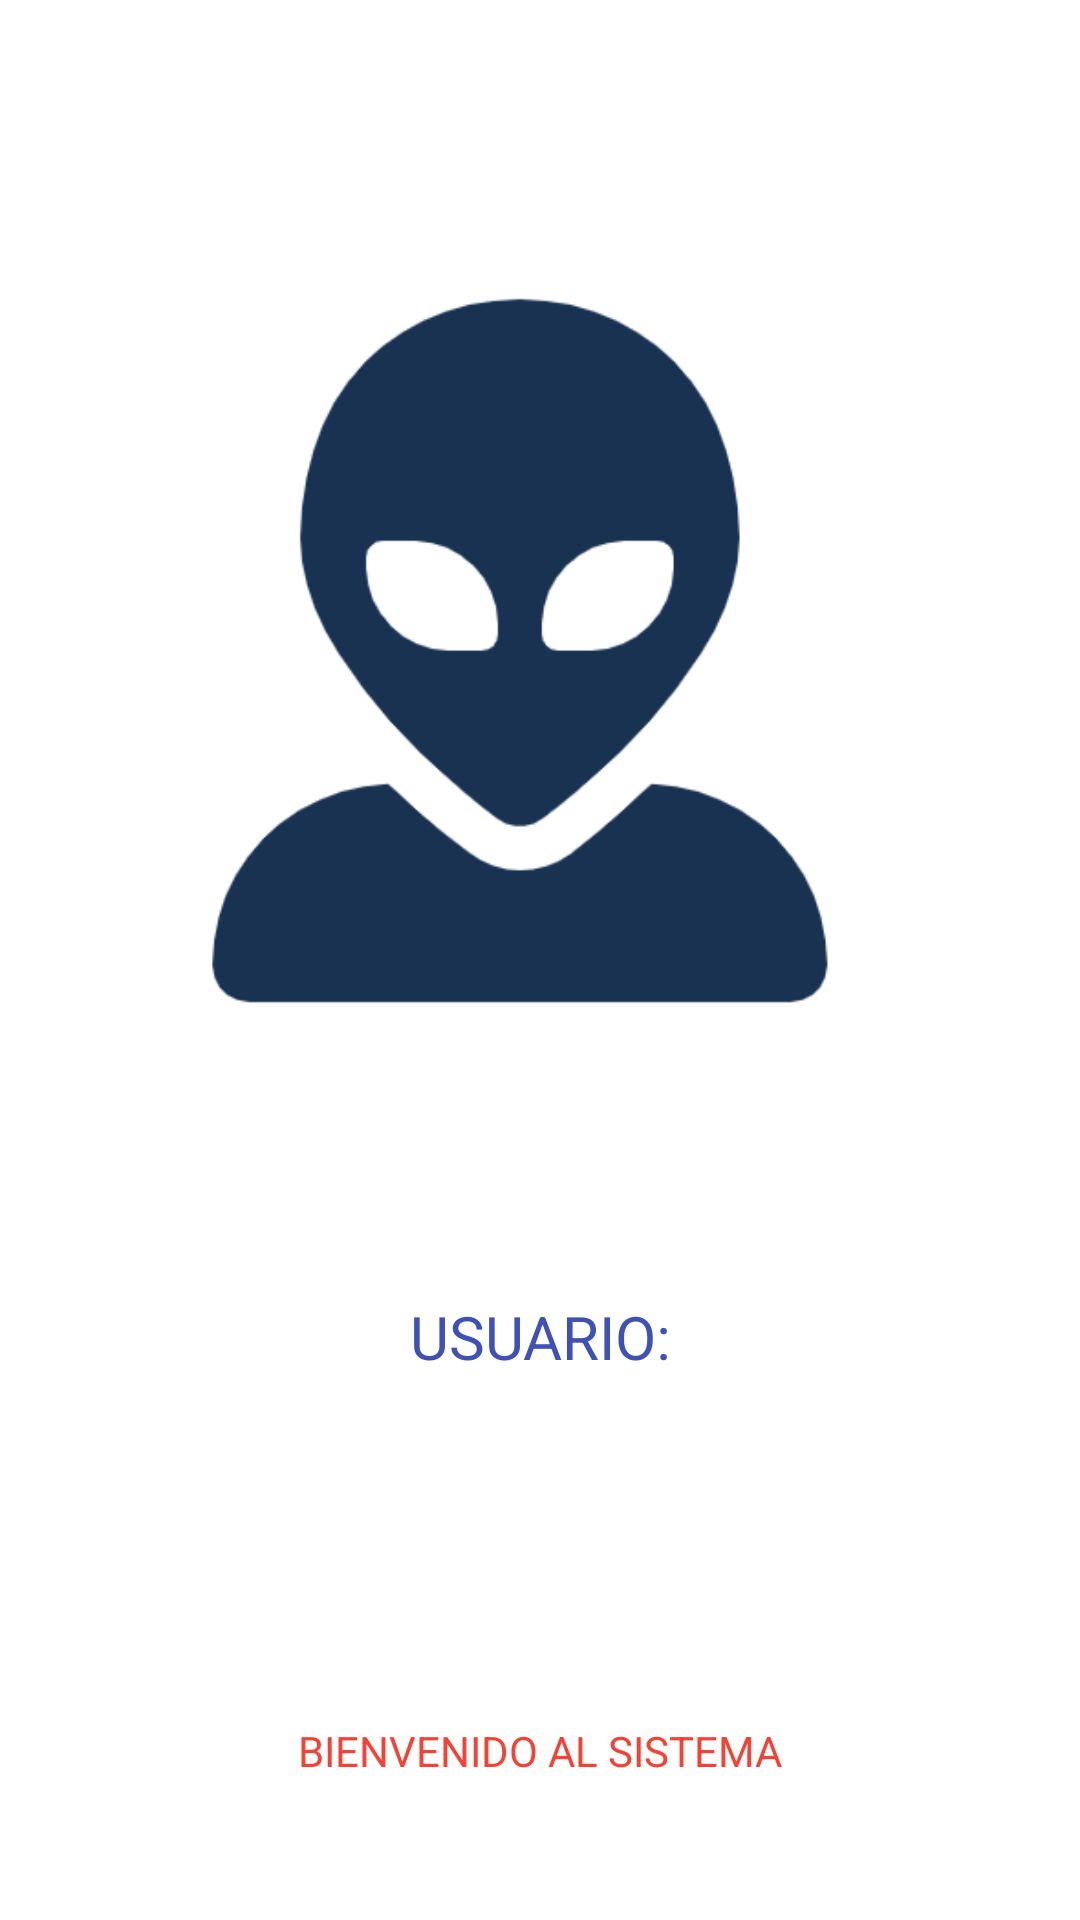

Android layout source for this screen:
<!-- AndroidManifest.xml: application theme Theme.AppRegUser2 -->
<!-- res/layout/activity_detalle.xml -->
<?xml version="1.0" encoding="utf-8"?>
<layout xmlns:android="http://schemas.android.com/apk/res/android"
    xmlns:app="http://schemas.android.com/apk/res-auto"
    xmlns:tools="http://schemas.android.com/tools">

    <data>
        <variable
            name="usuarios"
            type="com.example.appreguser2.Usuarios" />
    </data>

    <ScrollView
        android:layout_width="match_parent"
        android:layout_height="match_parent">

        <androidx.constraintlayout.widget.ConstraintLayout
            android:layout_width="match_parent"
            android:layout_height="match_parent"
            tools:context=".DetalleActivity">


            <ImageView
                android:id="@+id/img_user"
                android:layout_width="wrap_content"
                android:layout_height="wrap_content"
                app:layout_constraintEnd_toEndOf="parent"
                app:layout_constraintStart_toStartOf="parent"
                app:layout_constraintTop_toTopOf="parent"
                app:srcCompat="@drawable/user2" />

            <TextView
                android:id="@+id/txtTitUser"
                android:layout_width="0dp"
                android:layout_height="wrap_content"
                android:padding="8dp"
                android:text="USUARIO:"
                android:textAlignment="center"
                android:textColor="#3F51B5"
                android:textSize="20dp"
                app:layout_constraintEnd_toEndOf="parent"
                app:layout_constraintStart_toStartOf="parent"
                app:layout_constraintTop_toBottomOf="@+id/img_user" />

            <TextView
                android:id="@+id/txtUser"
                android:text="@{usuarios.nombre}"
                android:layout_width="0dp"
                android:layout_height="wrap_content"
                android:padding="8dp"
                android:textAlignment="center"
                android:textColor="#009688"
                app:layout_constraintEnd_toEndOf="parent"
                app:layout_constraintStart_toStartOf="parent"
                app:layout_constraintTop_toBottomOf="@+id/txtTitUser" />

            <TextView
                android:id="@+id/txtBienvenida"
                android:layout_width="0dp"
                android:layout_height="wrap_content"
                android:layout_marginTop="40dp"
                android:padding="32dp"
                android:text="BIENVENIDO AL SISTEMA"
                android:textAlignment="center"
                android:textColor="#F44336"
                app:layout_constraintEnd_toEndOf="parent"
                app:layout_constraintStart_toStartOf="parent"
                app:layout_constraintTop_toBottomOf="@+id/txtUser" />
        </androidx.constraintlayout.widget.ConstraintLayout>

    </ScrollView>

</layout>
<!-- resources referenced by this layout -->
<resources>
  <!-- drawable user2: png bitmap (drawable, 23576 bytes) -->
  <style name="Theme.AppRegUser2" parent="Theme.MaterialComponents.DayNight.DarkActionBar">
          
          <item name="colorPrimary">@color/purple_500</item>
          <item name="colorPrimaryVariant">@color/purple_700</item>
          <item name="colorOnPrimary">@color/white</item>
          
          <item name="colorSecondary">@color/teal_200</item>
          <item name="colorSecondaryVariant">@color/teal_700</item>
          <item name="colorOnSecondary">@color/black</item>
          
          <item name="android:statusBarColor" tools:targetApi="l">?attr/colorPrimaryVariant</item>
          
      </style>
  <!-- not gathered from this repository: default colours our renderer supplied (Android Studio template values) -->
  <color name="purple_500">#FF6200EE</color>
  <color name="purple_700">#FF3700B3</color>
  <color name="teal_200">#FF03DAC5</color>
  <color name="teal_700">#FF018786</color>
  <color name="black">#FF000000</color>
  <color name="white">#FFFFFFFF</color>
</resources>
